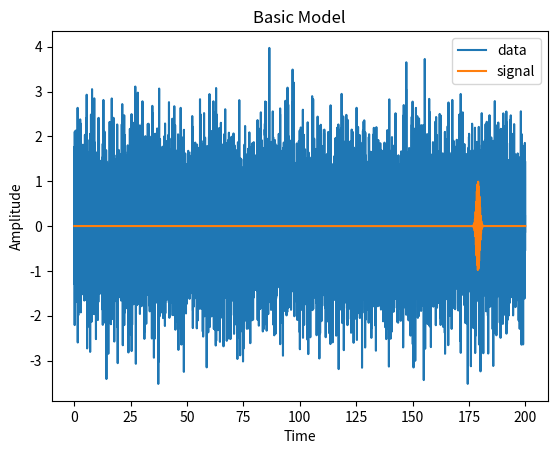
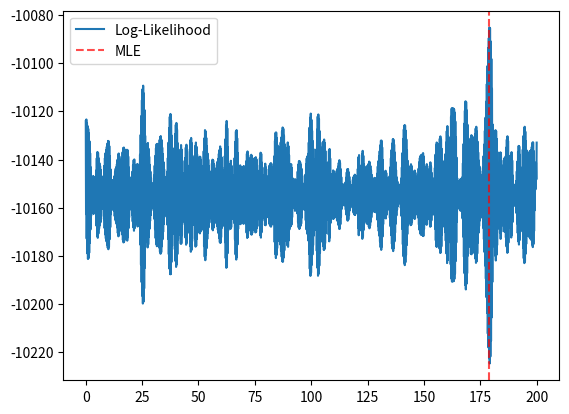
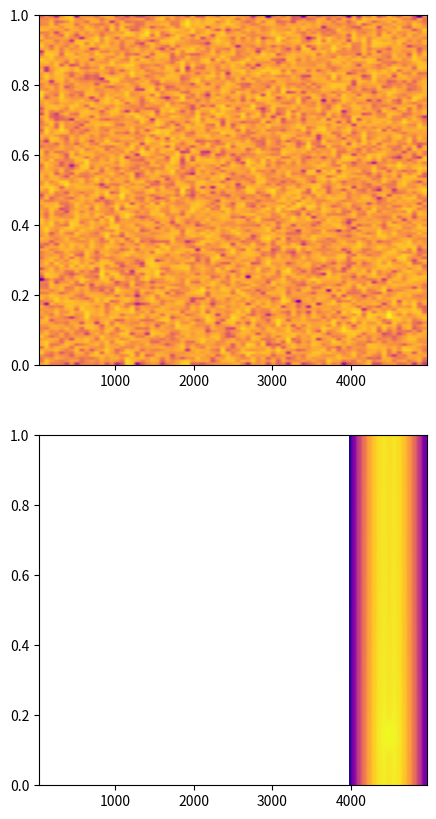

These charts were generated, in order, by the following Python code:
# %%
import numpy as np
import matplotlib.pyplot as plt
import time


# Configure Random
time_seed = time.time_ns()
rnd_object = np.random.default_rng(seed=time_seed)

# Define Parameters
t_start = 0
t_end = 200
sample_rate = 50
N = (t_end - t_start) * sample_rate
noise_mean = 0
noise_std = 1

signal_anngular_frequency = 2 * np.pi * 3.5
signal_width = 1
signal_amplitude = 1


# Signal Model
def model(t, t0=0):
    return (signal_amplitude *
            np.exp((-np.power((t-t0)/signal_width, 2))) *
            np.sin((t-t0)*signal_anngular_frequency))


# Generate Data
times = np.linspace(t_start, t_end, N, endpoint=True)
noise = rnd_object.normal(noise_mean, noise_std, N)

t0 = rnd_object.uniform(t_start, t_end)
# t0 = 100
signal = model(times, t0)

data = signal + noise

# %%
# Display
'''
times = times[4750:5250]
data = data[4750:5250]
signal = signal[4750:5250]'''
plt.plot(times, data, label="data")
plt.plot(times, signal, label="signal")
plt.legend(loc="upper right")
plt.ylabel("Amplitude")
plt.xlabel("Time")
plt.title("Basic Model")
plt.show()

# %%
log_likelihood = np.zeros(N)
for i in range(0, N):
    log_likelihood[i] = -np.sum(np.power((data-model(times, times[i])), 2))

MLE = np.argmax(log_likelihood)


'''times = times[4750:5250]
log_likelihood = log_likelihood[4750:5250]'''

plt.plot(times, log_likelihood, label="Log-Likelihood")
plt.axvline(MLE/N*t_end, c="red", linestyle="--", alpha=0.7, label="MLE")
plt.legend()
plt.show()

# %%
fig, axes = plt.subplots(2, 1, figsize=(5, 10))
axes[0].specgram(data, cmap="plasma")
axes[1].specgram(signal, cmap="plasma")
plt.show()

# %%
